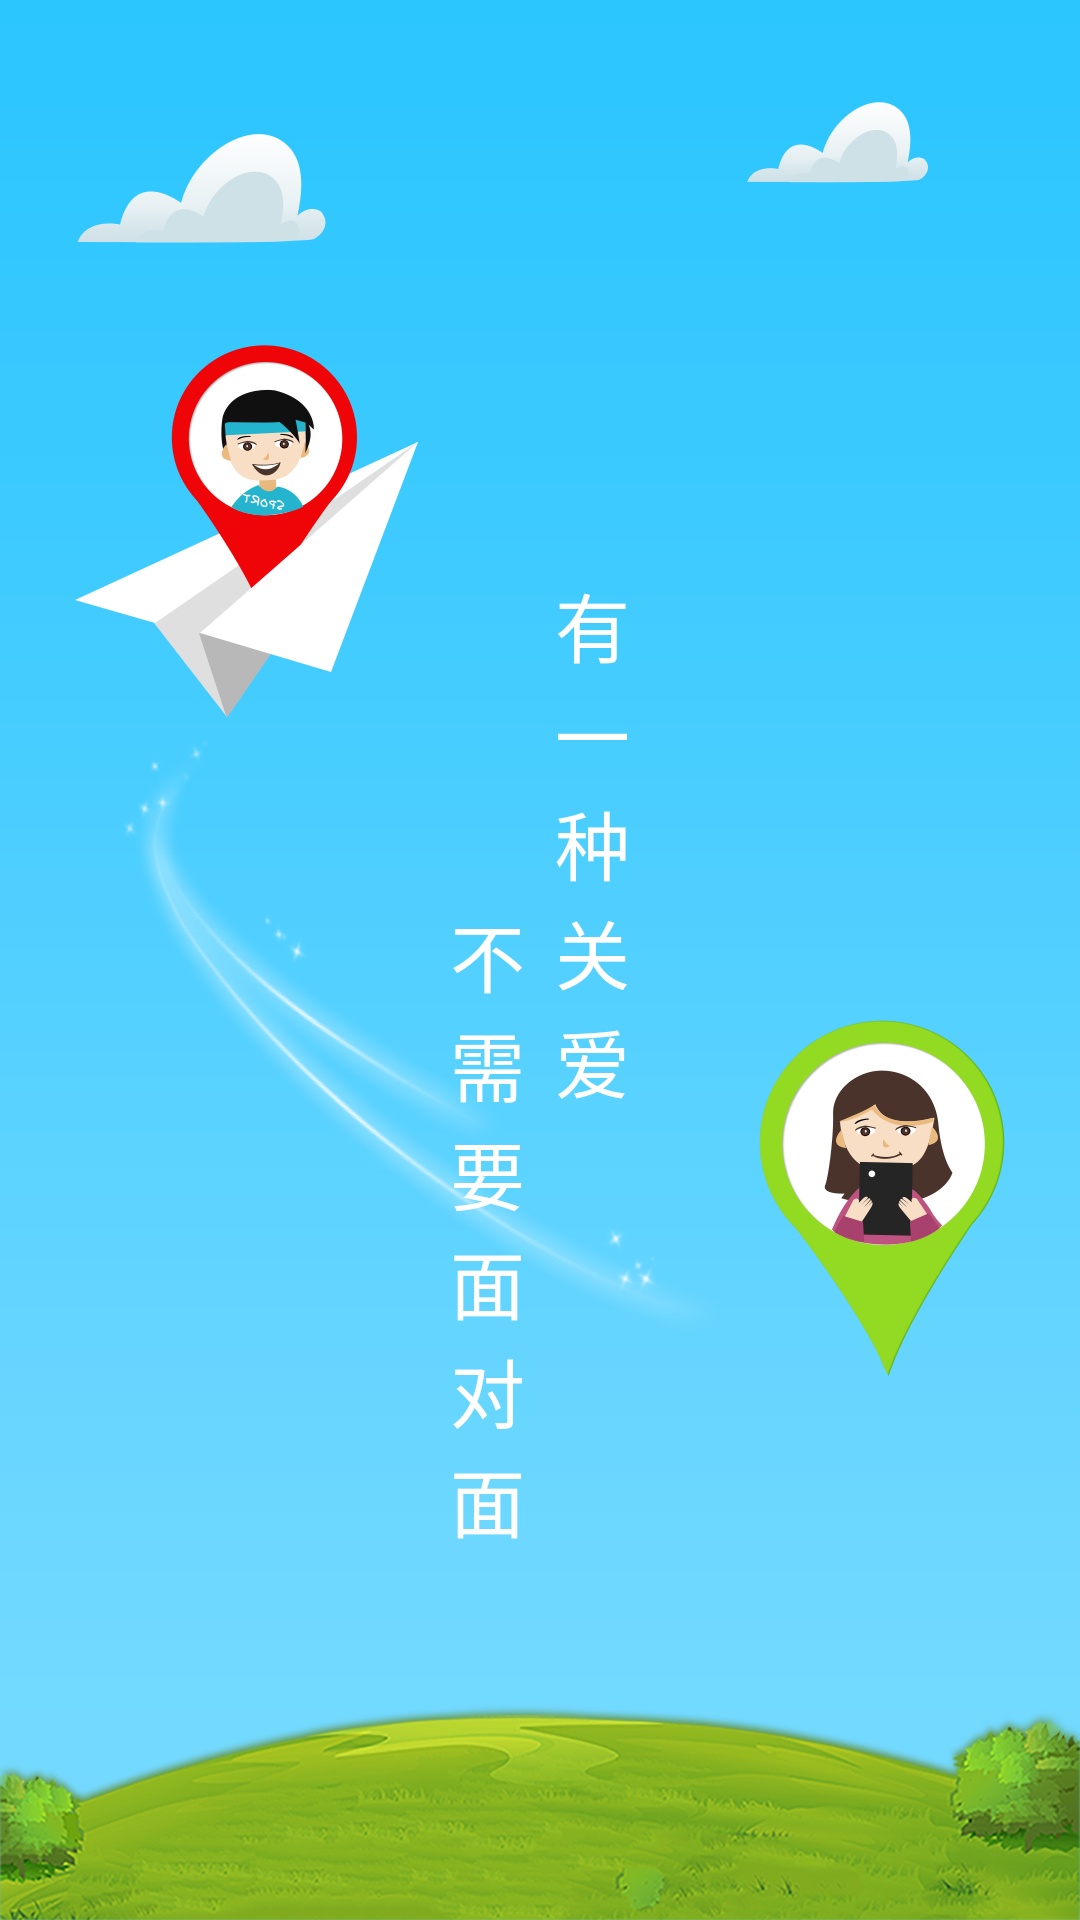

This screen was rendered from an Android layout file. Write that file and the resources it references.
<!-- AndroidManifest.xml: application theme AppTheme -->
<!-- res/layout/activity_welcome.xml -->
<?xml version="1.0" encoding="utf-8"?>
<RelativeLayout xmlns:android="http://schemas.android.com/apk/res/android"
    android:layout_width="match_parent"
    android:layout_height="wrap_content"
    android:background="@mipmap/bg_cloud"
    android:orientation="vertical">

    <ImageView
        android:layout_width="wrap_content"
        android:layout_height="wrap_content"
        android:layout_marginLeft="25dp"
        android:layout_marginTop="115dp"
        android:src="@mipmap/location_plane" />

    <TextView
        android:id="@+id/tv_welcome_1"
        android:layout_width="wrap_content"
        android:layout_height="wrap_content"
        android:layout_marginLeft="185dp"
        android:layout_marginTop="190dp"
        android:ems="1"
        android:text="有一种关爱"
        android:textColor="#ffffff"
        android:textSize="25sp" />

    <TextView
        android:id="@+id/tv_welcome_2"
        android:layout_width="wrap_content"
        android:layout_height="wrap_content"
        android:layout_marginLeft="150dp"
        android:layout_marginTop="300dp"
        android:ems="1"
        android:text="不需要面对面 "
        android:textColor="#ffffff"
        android:textSize="25sp" />

    <ImageView
        android:layout_width="wrap_content"
        android:layout_height="wrap_content"
        android:layout_marginLeft="40dp"
        android:layout_marginTop="240dp"
        android:src="@mipmap/wind" />

    <ImageView
        android:layout_width="wrap_content"
        android:layout_height="wrap_content"
        android:layout_alignParentRight="true"
        android:layout_marginRight="25dp"
        android:layout_marginTop="340dp"
        android:src="@mipmap/location_mom" />

    <ImageView
        android:id="@+id/imageView"
        android:layout_width="match_parent"
        android:layout_height="wrap_content"
        android:layout_alignParentBottom="true"
        android:background="@mipmap/bg_bottom" />


</RelativeLayout>
<!-- resources referenced by this layout -->
<resources>
  <!-- mipmap bg_bottom: png bitmap (mipmap-xxhdpi, 249254 bytes) -->
  <!-- mipmap bg_cloud: png bitmap (mipmap-xxhdpi, 17539 bytes) -->
  <!-- mipmap location_mom: png bitmap (mipmap-xxhdpi, 26647 bytes) -->
  <!-- mipmap location_plane: png bitmap (mipmap-xxhdpi, 24464 bytes) -->
  <!-- mipmap wind: png bitmap (mipmap-xxhdpi, 46059 bytes) -->
  <style name="AppTheme" parent="Theme.AppCompat.Light.NoActionBar">
          
          <item name="colorPrimary">@color/colorPrimary</item>
          <item name="colorPrimaryDark">@color/colorPrimaryDark</item>
          <item name="colorAccent">@color/colorAccent</item>
          
          <item name="colorControlNormal">@android:color/white</item>
          
          <item name="actionMenuTextColor">@android:color/white</item>
      </style>
  <color name="colorPrimary">#2dc6ff</color>
  <color name="colorPrimaryDark">#2dc6ff</color>//状态栏
  <color name="colorAccent">#2dc6ff</color>
</resources>
